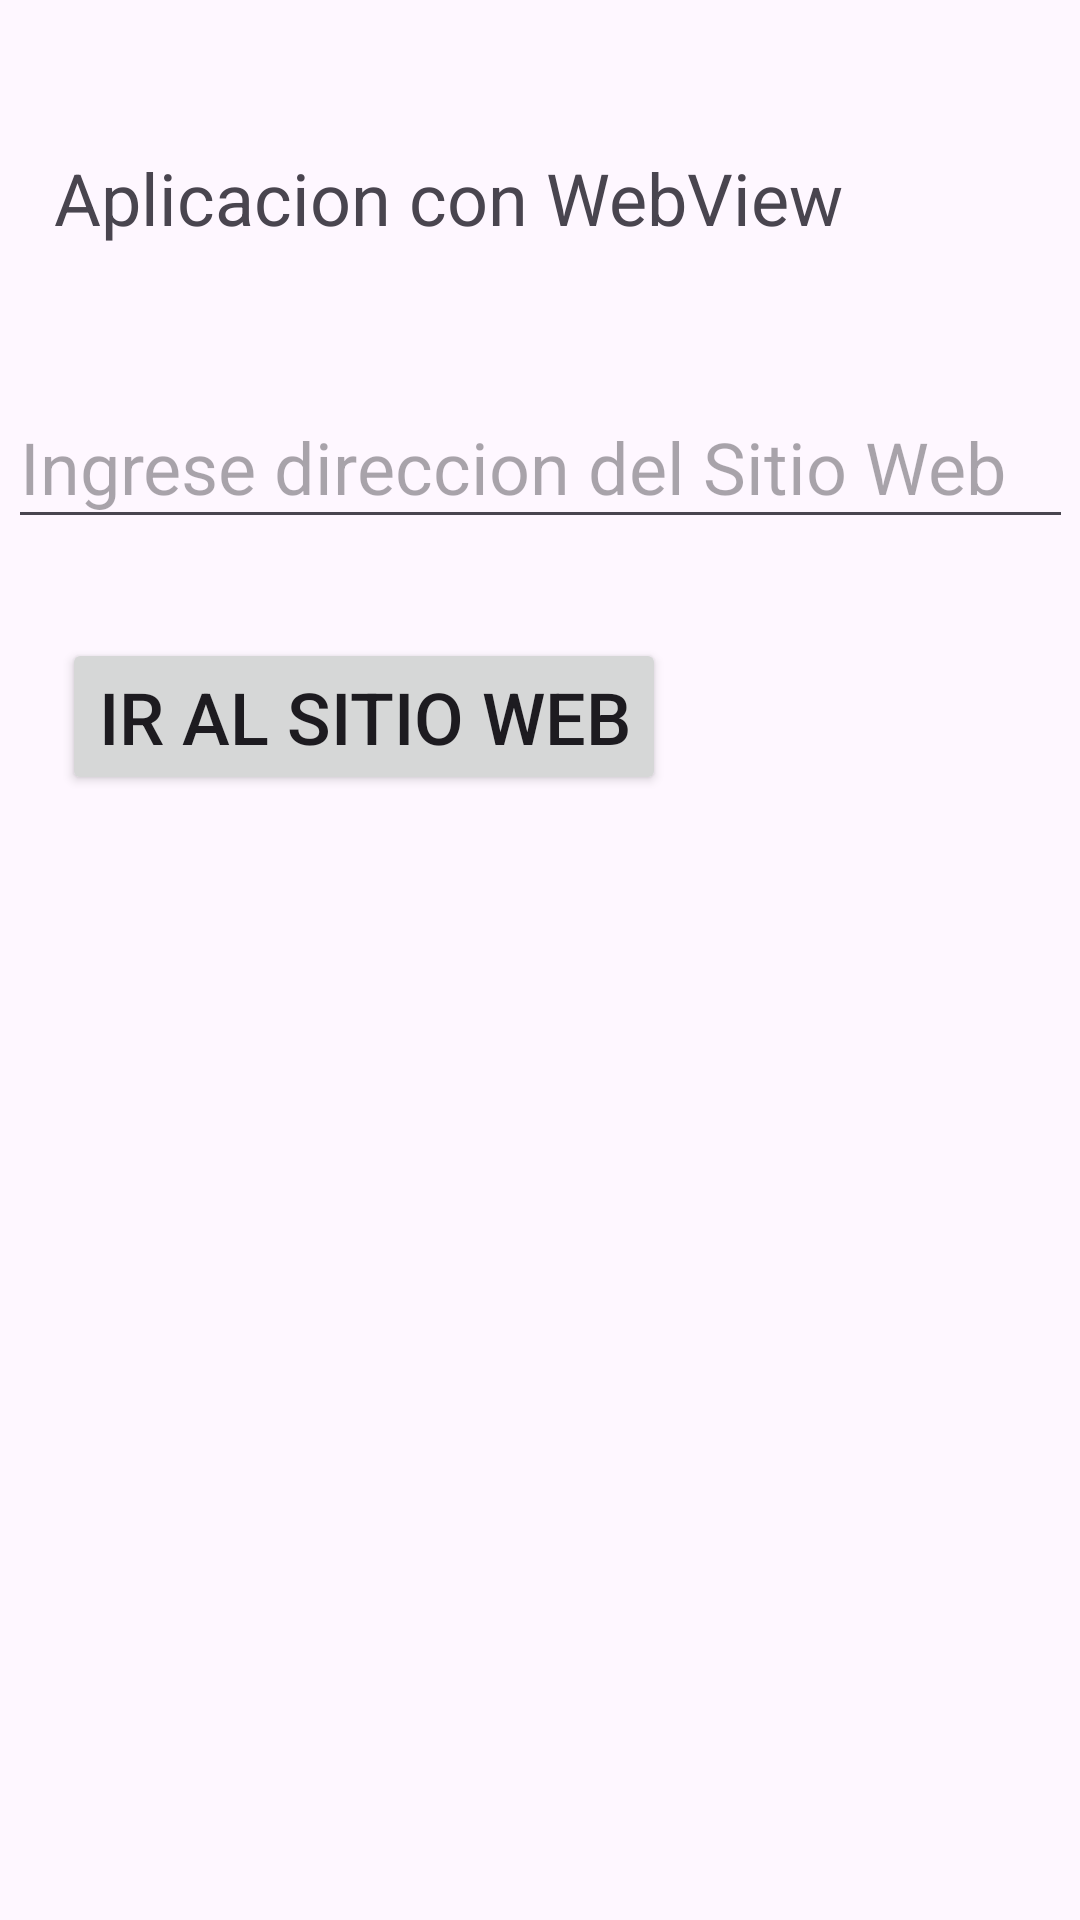

Write the Android layout XML for this screen, with the resource values it uses.
<!-- AndroidManifest.xml: application theme Theme.Control_WebView -->
<!-- res/layout/activity_main.xml -->
<?xml version="1.0" encoding="utf-8"?>
<androidx.constraintlayout.widget.ConstraintLayout xmlns:android="http://schemas.android.com/apk/res/android"
    xmlns:app="http://schemas.android.com/apk/res-auto"
    xmlns:tools="http://schemas.android.com/tools"
    android:id="@+id/fondo"
    android:layout_width="match_parent"
    android:layout_height="match_parent"
    tools:context=".MainActivity">

    <EditText
        android:id="@+id/etWeb"
        android:layout_width="355dp"
        android:layout_height="51dp"
        android:ems="10"
        android:hint="@string/site"
        android:inputType="text"
        android:textSize="24sp"
        app:layout_constraintBottom_toBottomOf="parent"
        app:layout_constraintEnd_toEndOf="parent"
        app:layout_constraintStart_toStartOf="parent"
        app:layout_constraintTop_toBottomOf="@+id/textView"
        app:layout_constraintVertical_bias="0.092" />

    <Button
        android:id="@+id/btnSitio"
        android:layout_width="wrap_content"
        android:layout_height="wrap_content"
        android:onClick="btnSitioWeb"
        android:text="@string/website"
        android:textSize="24sp"
        app:layout_constraintBottom_toBottomOf="parent"
        app:layout_constraintEnd_toEndOf="parent"
        app:layout_constraintHorizontal_bias="0.131"
        app:layout_constraintStart_toStartOf="parent"
        app:layout_constraintTop_toBottomOf="@+id/etWeb"
        app:layout_constraintVertical_bias="0.081" />

    <TextView
        android:id="@+id/textView"
        android:layout_width="wrap_content"
        android:layout_height="wrap_content"
        android:text="@string/title"
        android:textSize="24sp"
        app:layout_constraintBottom_toBottomOf="parent"
        app:layout_constraintEnd_toEndOf="parent"
        app:layout_constraintHorizontal_bias="0.187"
        app:layout_constraintStart_toStartOf="parent"
        app:layout_constraintTop_toTopOf="parent"
        app:layout_constraintVertical_bias="0.082" />
</androidx.constraintlayout.widget.ConstraintLayout>
<!-- resources referenced by this layout -->
<resources>
  <string name="site">Ingrese direccion del Sitio Web</string>
  <string name="title">Aplicacion con WebView</string>
  <string name="website">Ir al Sitio Web</string>
  <style name="Theme.Control_WebView" parent="Base.Theme.Control_WebView" />
  <style name="Base.Theme.Control_WebView" parent="Theme.Material3.DayNight.NoActionBar">
          
          
      </style>
</resources>
